4-way image classification set "COVID-19_Radiography_Dataset_split" from GitHub (cyrilmarat/Liora_Covid); label vocabulary: COVID-19, lung opacity, normal, viral pneumonia.

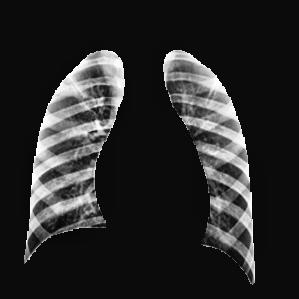
Label: normal

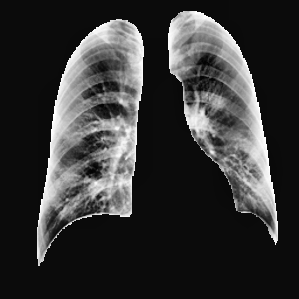
Label: COVID-19

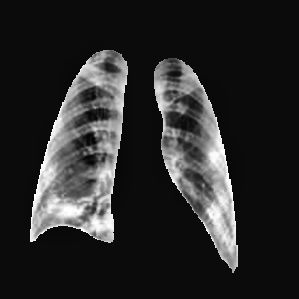
Label: COVID-19

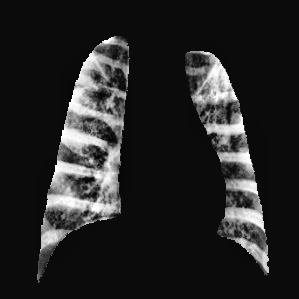
Label: viral pneumonia

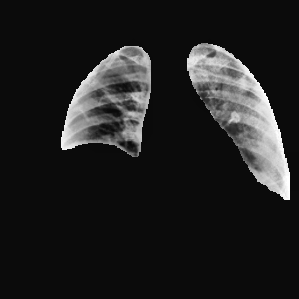
Label: lung opacity

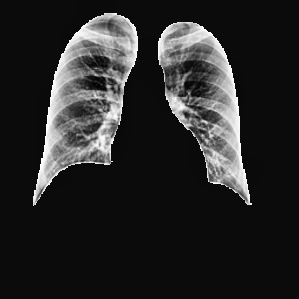
Label: normal
